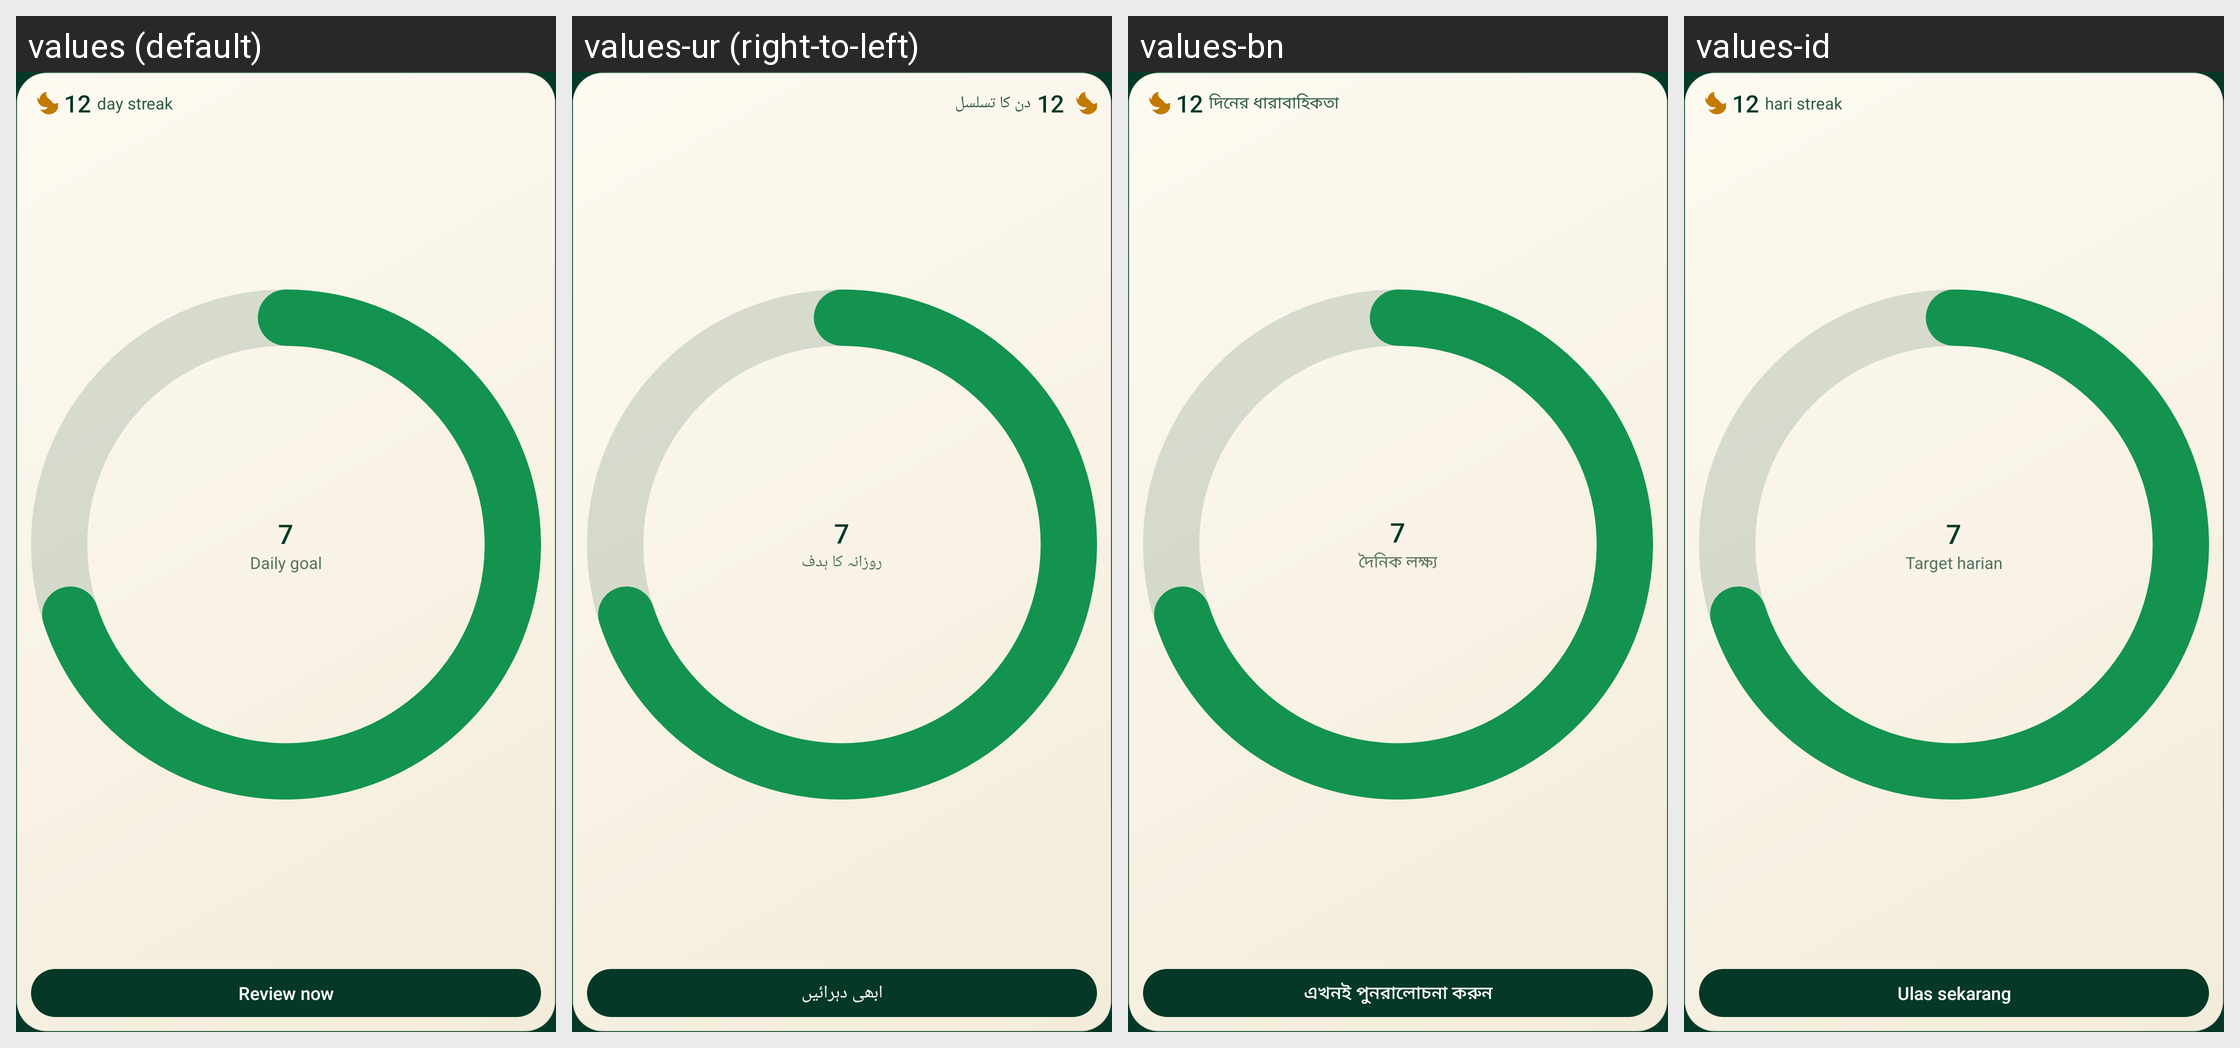

The Android screen above is rendered under several locales of the same app. Produce the string resources it draws, with the default and per-locale values.
Android screen res/layout/widget_stats_small.xml rendered under 4 locales, left to right: values (default), values-ur (right-to-left), values-bn, values-id. Device: Nexus 5 (rendered at 1080×1920; each locale shown at half size, 540×960, under a caption strip naming it); theme Theme.QuranicWords.
Other locales in the repository, not shown: values-de, values-fa, values-fr, values-ha, values-hi, values-in, values-ms, values-ru, values-sq, values-sw, values-tr, values-zh.
Strings drawn on this screen, with the default value and each locale's value (text and hints the layout hard-codes, and strings that could not be matched under every locale, appear in the picture but are not listed):

widget_streak_label
  values: day streak
  values-ur: دن کا تسلسل
  values-bn: দিনের ধারাবাহিকতা
  values-id: hari streak

widget_daily_goal_label
  values: Daily goal
  values-ur: روزانہ کا ہدف
  values-bn: দৈনিক লক্ষ্য
  values-id: Target harian

widget_review_now
  values: Review now
  values-ur: ابھی دہرائیں
  values-bn: এখনই পুনরালোচনা করুন
  values-id: Ulas sekarang
